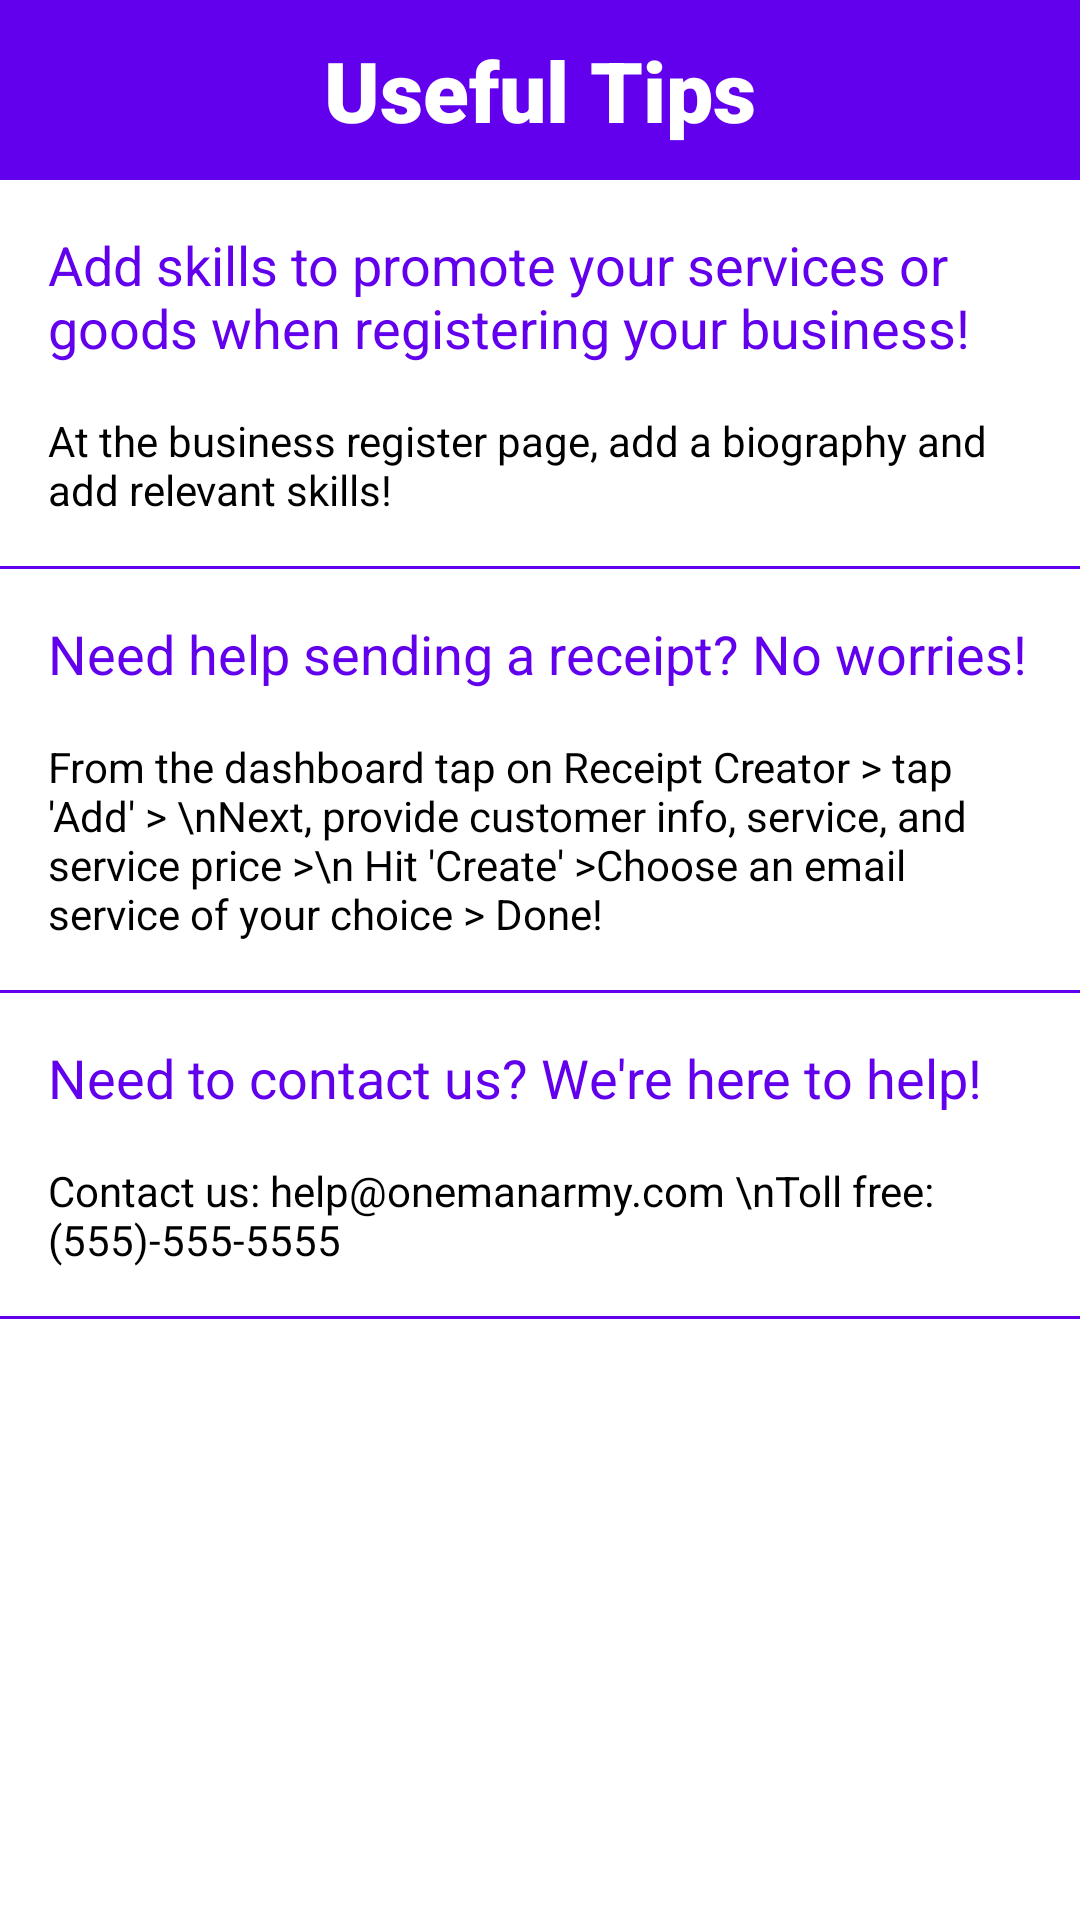

Reconstruct the res/layout file that produces this screen, plus the resources it refers to.
<!-- AndroidManifest.xml: application theme Theme.OneManArmy -->
<!-- res/layout/activity_tips.xml -->
<?xml version="1.0" encoding="utf-8"?>
<LinearLayout
    xmlns:android="http://schemas.android.com/apk/res/android"
    android:layout_width="match_parent"
    android:layout_height="match_parent"
    android:background="#ffffff"
    android:orientation="vertical">

    <TextView
        android:layout_width="match_parent"
        android:layout_height="60dp"
        android:text="Useful Tips"
        android:textAppearance="?android:attr/textAppearanceLarge"
        android:gravity="center"
        android:textStyle="bold"
        android:textColor="@color/white"
        android:textSize="28sp"
        android:fontFamily="sans-serif-black"
        android:background="@drawable/activity_bar"/>

    <TextView
        android:layout_width="match_parent"
        android:layout_height="wrap_content"
        android:text="Add skills to promote your services or goods when registering your business!"
        android:textAppearance="?android:attr/textAppearanceMedium"
        android:padding="16dp"
        android:textColor="#6200ee" />

    <TextView
        android:layout_width="match_parent"
        android:layout_height="wrap_content"
        android:text="At the business register page, add a biography and add relevant skills!"
        android:paddingLeft="16dp"
        android:paddingRight="16dp"
        android:paddingBottom="16dp"
        android:textColor="#000000" />

    <View
        android:layout_width="match_parent"
        android:layout_height="1dp"
        android:background="#6200ee" />

    <TextView
        android:layout_width="match_parent"
        android:layout_height="wrap_content"
        android:text="Need help sending a receipt? No worries!"
        android:textAppearance="?android:attr/textAppearanceMedium"
        android:padding="16dp"
        android:textColor="#6200ee" />

    <TextView
        android:layout_width="match_parent"
        android:layout_height="wrap_content"
        android:text="From the dashboard tap on Receipt Creator > tap 'Add' > \nNext, provide customer info, service, and service price >\n Hit 'Create' >Choose an email service of your choice > Done!"
        android:paddingLeft="16dp"
        android:paddingRight="16dp"
        android:paddingBottom="16dp"
        android:textColor="#000000" />


    <View
        android:layout_width="match_parent"
        android:layout_height="1dp"
        android:background="#6200ee" />

    <TextView
        android:layout_width="match_parent"
        android:layout_height="wrap_content"
        android:text="Need to contact us? We're here to help!"
        android:textAppearance="?android:attr/textAppearanceMedium"
        android:padding="16dp"
        android:textColor="#6200ee" />

    <TextView
        android:layout_width="match_parent"
        android:layout_height="wrap_content"
        android:text="Contact us: help@onemanarmy.com \nToll free: (555)-555-5555"
        android:paddingLeft="16dp"
        android:paddingRight="16dp"
        android:paddingBottom="16dp"
        android:textColor="#000000" />

    <View
        android:layout_width="match_parent"
        android:layout_height="1dp"
        android:background="#6200ee" />



</LinearLayout>
<!-- resources referenced by this layout -->
<resources>
  <color name="white">#FFFFFF</color>
  <!-- drawable activity_bar (drawable) -->
  <?xml version="1.0" encoding="utf-8"?>
  <selector xmlns:android="http://schemas.android.com/apk/res/android">
      <item>
          <shape android:shape="rectangle">
              <solid android:color="#6200ee" />
          </shape>
      </item>
  </selector>
  <style name="Theme.OneManArmy" parent="Base.Theme.OneManArmy" />
  <style name="Base.Theme.OneManArmy" parent="Theme.Material3.DayNight.NoActionBar">
          
          
      </style>
</resources>
